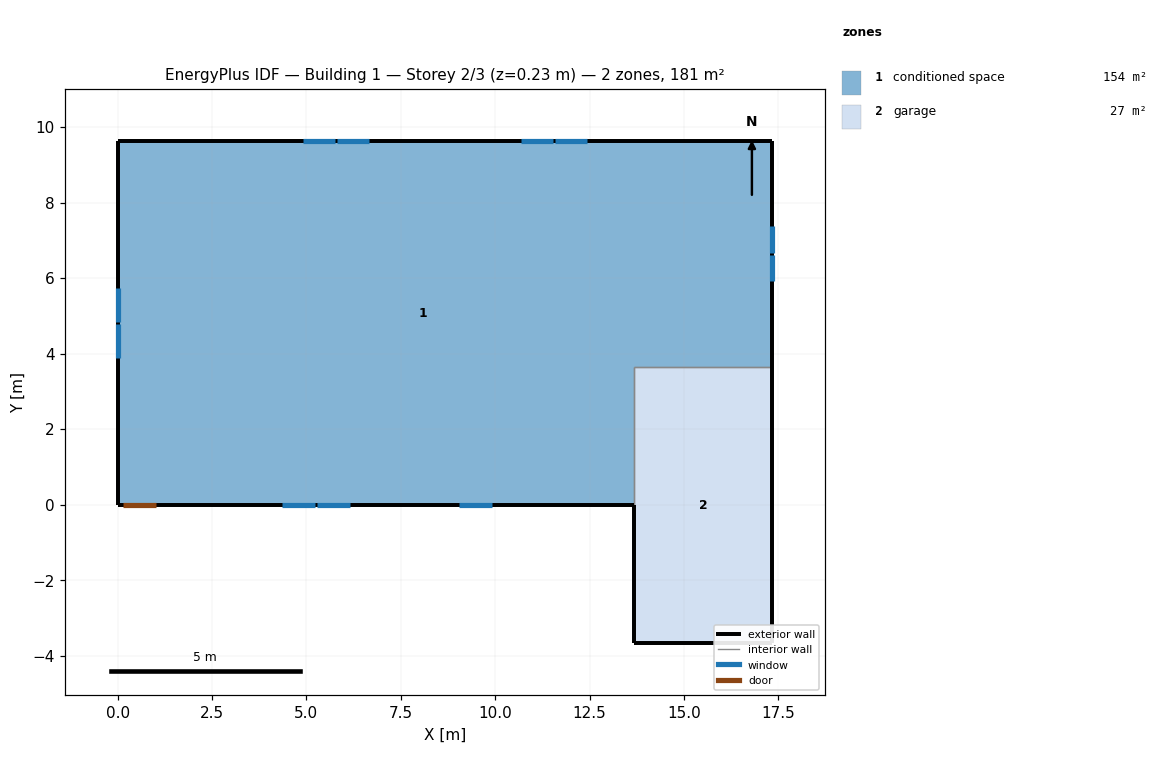
=== STOREY PLAN SPEC (per zone: floor XY polygon, exterior-wall plan segments, windows/doors) ===
zone 1: conditioned space  (153.8 m²)
  floor: (17.34, 9.64) (17.34, 3.66) (13.69, 3.66) (13.69, 0.00) (0.00, 0.00) (0.00, 9.64)
  exterior wall: (17.34, 9.64) – (17.34, 3.66)  [6.0 m]
    window: (17.34, 5.91) – (17.34, 6.62)  [0.7 m²]
    window: (17.34, 6.68) – (17.34, 7.38)  [0.7 m²]
  exterior wall: (13.69, 0.00) – (1.05, 0.00)  [12.6 m]
    window: (4.36, 0.00) – (5.23, 0.00)  [1.0 m²]
    window: (5.29, 0.00) – (6.16, 0.00)  [1.0 m²]
    window: (9.04, 0.00) – (9.91, 0.00)  [1.0 m²]
  exterior wall: (1.05, 0.00) – (0.13, 0.00)  [0.9 m]
    door: (0.15, 0.00) – (1.02, 0.00)  [1.9 m²]
  exterior wall: (0.13, 0.00) – (0.00, 0.00)  [0.1 m]
  exterior wall: (0.00, 0.00) – (0.00, 9.64)  [9.6 m]
    window: (0.00, 5.74) – (0.00, 4.85)  [1.1 m²]
    window: (0.00, 4.79) – (0.00, 3.90)  [1.1 m²]
  exterior wall: (0.00, 9.64) – (17.34, 9.64)  [17.3 m]
    window: (12.44, 9.64) – (11.59, 9.64)  [1.0 m²]
    window: (11.53, 9.64) – (10.69, 9.64)  [1.0 m²]
    window: (6.66, 9.64) – (5.81, 9.64)  [1.0 m²]
    window: (5.75, 9.64) – (4.91, 9.64)  [1.0 m²]
  interior walls: 2
zone 2: garage  (26.8 m²)
  floor: (13.69, -3.66) (13.69, 3.66) (17.34, 3.66) (17.34, -3.66)
  exterior wall: (13.69, 0.00) – (13.69, -3.66)  [3.7 m]
  exterior wall: (17.34, 3.66) – (17.34, -3.66)  [7.3 m]
  exterior wall: (17.34, -3.66) – (13.69, -3.66)  [3.7 m]
  interior walls: 2

=== DERIVED (storey summary) ===
Building: Building 1
Storey: 2 of 3  (floor level z = 0.23 m)
Storey gross floor area: 180.5 m²
Zones on this storey: 2
  - conditioned space: floor 153.8 m²; exterior wall 46.6 m (113.7 m²); 11 window(s) 10.2 m²; WWR 9.0%; 1 door(s)
  - garage: floor 26.8 m²; exterior wall 14.6 m (35.7 m²); WWR 0.0%
Zone adjacency (shared interzone walls):
  - conditioned space ↔ garage